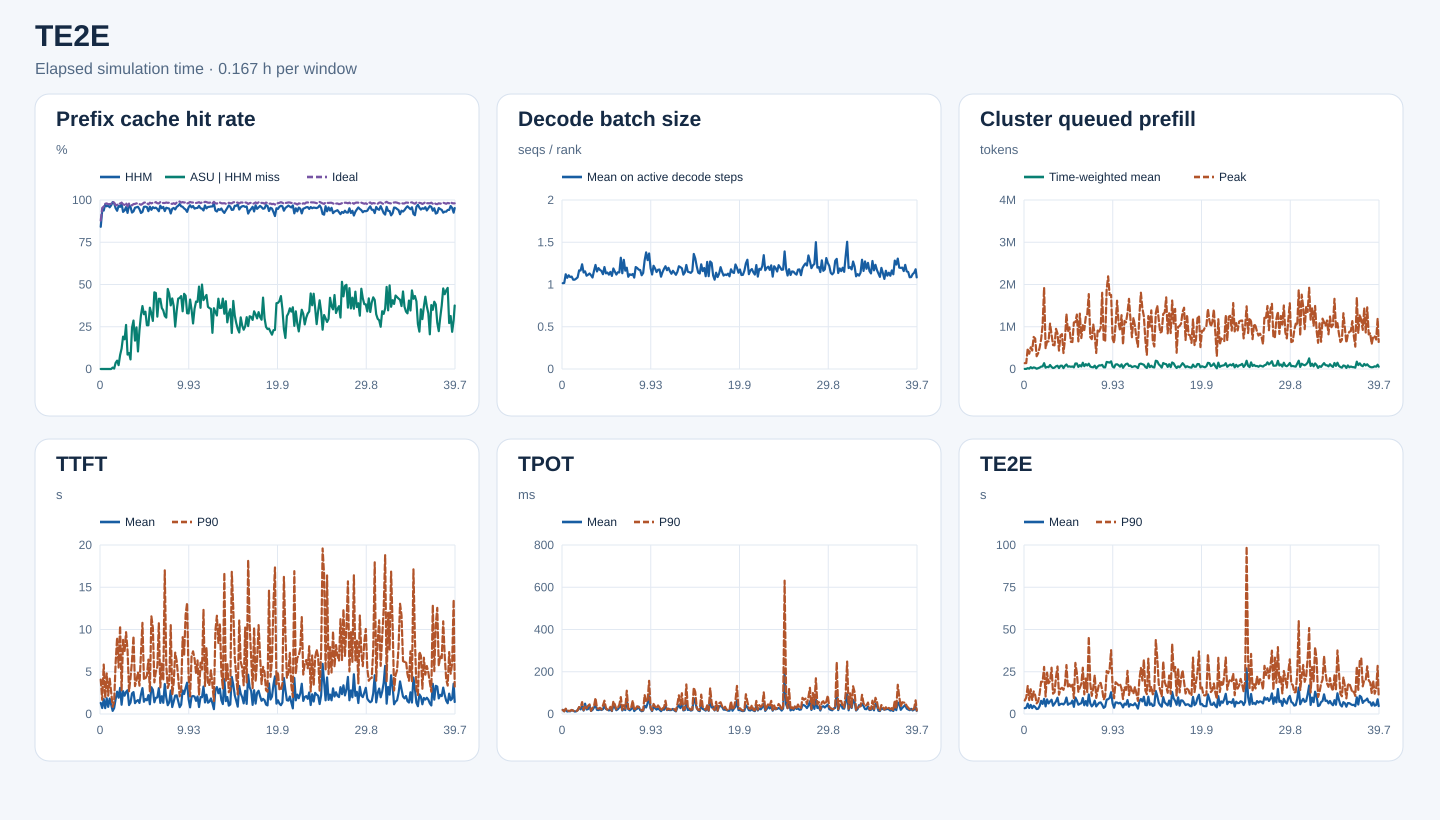

Source data for this figure (header and first rows):
start_s, end_s, requests, input_tokens, hhm_hit_tokens, asu_hit_tokens, ideal_hit_tokens, hhm_hit_rate, asu_hit_rate_on_hhm_miss, ideal_hit_rate, decode_rank_steps, decode_bs_mean, queued_prefill_tokens_mean, queued_prefill_tokens_peak, ttft_samples, ttft_mean_ms, ttft_p90_ms, tpot_samples, tpot_mean_ms, tpot_p90_ms, te2e_samples, te2e_mean_ms, te2e_p90_ms
0, 600, 196, 2557339, 2151888, 0, 2246560, 0.8415, 0.0, 0.8785, 7015, 1.015, 2180, 138329, 196, 1311, 4073, 196, 19.48, 19.23, 196, 3427, 7977
600, 1200, 384, 7201799, 6762880, 0, 6862432, 0.9391, 0.0, 0.9529, 25396, 1.018, 2033, 139568, 384, 707.2, 1679, 384, 12.99, 12.75, 384, 3703, 9679
1200, 1800, 607, 18177864, 17039872, 0, 17475568, 0.9374, 0.0, 0.9614, 36824, 1.121, 20160, 485666, 607, 1778, 5852, 607, 22.67, 25.18, 607, 6098, 16553
1800, 2400, 672, 24030704, 23386896, 0, 23496064, 0.9732, 0.0, 0.9778, 39584, 1.079, 8800, 361812, 672, 693.6, 1898, 672, 11.73, 13.4, 672, 3563, 8184
2400, 3000, 606, 27115086, 26106336, 0, 26564640, 0.9628, 0.0, 0.9797, 34287, 1.109, 42900, 513252, 606, 1872, 4800, 606, 13.47, 15.49, 606, 5401, 14639
3000, 3600, 868, 29046150, 28092272, 0, 28320608, 0.9672, 0.0, 0.975, 45715, 1.088, 18224, 437199, 868, 843.9, 2167, 868, 12.56, 14.61, 868, 3482, 8282
3600, 4200, 801, 28822123, 27574960, 0, 28122608, 0.9567, 0.0, 0.9757, 39956, 1.093, 38140, 757952, 801, 1828, 4184, 801, 18.67, 19.15, 801, 4872, 13342
4200, 4800, 855, 33039693, 32004464, 0, 32289024, 0.9687, 0.0, 0.9773, 43940, 1.057, 27567, 720388, 855, 1086, 2587, 855, 16.15, 15.62, 855, 4091, 11108
4800, 5400, 803, 34689385, 34260288, 3584, 34295120, 0.9876, 0.008352, 0.9886, 45631, 1.057, 6618, 302303, 803, 369.7, 846.5, 803, 11.55, 12.67, 803, 2920, 6286
5400, 6000, 915, 35312912, 34613024, 1792, 34768032, 0.9802, 0.00256, 0.9846, 42483, 1.069, 19674, 374176, 915, 699.9, 1478, 915, 12.43, 13.74, 915, 3108, 7415
6000, 6600, 694, 24532769, 23347888, 43088, 23777024, 0.9517, 0.03636, 0.9692, 33974, 1.085, 32900, 503745, 694, 1746, 6032, 694, 18.15, 17.56, 694, 4679, 12053
6600, 7200, 827, 30013951, 28101424, 94640, 29137968, 0.9363, 0.04948, 0.9708, 43856, 1.167, 56352, 702625, 827, 2642, 9042, 827, 31.15, 32.9, 827, 7773, 19115
7200, 7800, 1095, 42722320, 41241872, 33792, 41867920, 0.9653, 0.02283, 0.98, 55838, 1.165, 61336, 1036040, 1095, 1928, 5493, 1095, 21.79, 30.3, 1095, 5970, 19142
7800, 8400, 1341, 58262984, 55898688, 195264, 57004464, 0.9594, 0.08259, 0.9784, 67134, 1.239, 137213, 1924376, 1341, 3093, 10425, 1341, 35.92, 56.26, 1341, 8968, 27857
8400, 9000, 991, 49566330, 48435904, 136528, 48799472, 0.9772, 0.1208, 0.9845, 54122, 1.143, 31489, 487887, 991, 1097, 2796, 991, 16.11, 18.41, 991, 4498, 10372
9000, 9600, 841, 32041818, 29785616, 432064, 31219472, 0.9296, 0.1915, 0.9743, 44363, 1.156, 50594, 656640, 841, 2700, 8769, 841, 48.86, 36.12, 841, 8630, 24464
9600, 10200, 827, 31022296, 29098432, 338064, 30124560, 0.938, 0.1757, 0.9711, 47237, 1.104, 43553, 651521, 827, 2166, 7385, 827, 21.28, 26.54, 827, 6248, 18199
10200, 10800, 792, 41853261, 40101056, 456720, 41089936, 0.9581, 0.2607, 0.9818, 50570, 1.116, 94563, 1074558, 792, 2615, 9682, 792, 23.24, 38.35, 792, 7473, 19555
10800, 11400, 744, 22525986, 20808832, 146624, 21686848, 0.9238, 0.08539, 0.9627, 44603, 1.13, 48479, 815072, 744, 2817, 7506, 744, 38.04, 45.4, 744, 8446, 27394
11400, 12000, 882, 38853370, 37698752, 109280, 38033760, 0.9703, 0.09465, 0.9789, 58299, 1.109, 22868, 566672, 882, 1057, 2679, 882, 14.59, 15.05, 882, 4885, 12031
12000, 12600, 851, 32033671, 30710544, 75024, 31106208, 0.9587, 0.0567, 0.971, 51159, 1.083, 32283, 560766, 851, 1350, 4260, 851, 19.55, 28.94, 851, 6055, 12868
12600, 13200, 972, 31589140, 29243280, 573440, 30585520, 0.9257, 0.2444, 0.9682, 59038, 1.162, 64244, 951045, 972, 2436, 6336, 972, 31.18, 37.69, 972, 7471, 21758
13200, 13800, 1109, 41898972, 39071744, 810640, 40892160, 0.9325, 0.2867, 0.976, 70989, 1.231, 77204, 840342, 1109, 2593, 9209, 1109, 39.97, 75.78, 1109, 9634, 28106
13800, 14400, 1027, 36452955, 34784736, 280256, 35609392, 0.9542, 0.168, 0.9769, 57438, 1.154, 22959, 435198, 1027, 1282, 3300, 1027, 19.63, 27.29, 1027, 5205, 11413
14400, 15000, 1484, 55672502, 53276176, 589856, 54573744, 0.957, 0.2462, 0.9803, 81801, 1.194, 76879, 793043, 1484, 1522, 3969, 1484, 18.55, 25.32, 1484, 5887, 14823
15000, 15600, 1335, 51323152, 49261152, 214000, 50202720, 0.9598, 0.1038, 0.9782, 63136, 1.173, 77944, 824973, 1335, 1645, 4940, 1335, 21.73, 29.4, 1335, 6104, 15496
15600, 16200, 848, 29234016, 27647216, 364080, 28537088, 0.9457, 0.2294, 0.9762, 60314, 1.16, 20622, 377306, 848, 1304, 3353, 848, 18.96, 21.31, 848, 5648, 14312
16200, 16800, 1064, 38464456, 35507760, 942112, 37383424, 0.9231, 0.3186, 0.9719, 51072, 1.122, 76476, 697103, 1064, 2304, 7138, 1064, 22.8, 40.24, 1064, 6773, 17320
16800, 17400, 1143, 48846592, 45408096, 1280640, 47720560, 0.9296, 0.3724, 0.9769, 71209, 1.207, 107230, 1304252, 1143, 3062, 10787, 1143, 37.85, 62.9, 1143, 9708, 28975
17400, 18000, 1267, 51248605, 49165904, 675024, 50433680, 0.9594, 0.3241, 0.9841, 66942, 1.132, 55064, 881541, 1267, 1450, 4061, 1267, 23.62, 28.56, 1267, 5474, 15562
18000, 18600, 1034, 50902047, 48903264, 677632, 50174384, 0.9607, 0.339, 0.9857, 67653, 1.142, 62849, 985533, 1034, 1773, 4210, 1034, 20.55, 19.46, 1034, 6168, 17530
18600, 19200, 854, 41769599, 40015456, 453792, 40982208, 0.958, 0.2587, 0.9811, 56079, 1.117, 52268, 643826, 854, 1623, 4547, 854, 16.78, 20.39, 854, 6238, 16197
19200, 19800, 812, 37358030, 34886608, 639568, 36395776, 0.9338, 0.2588, 0.9742, 55688, 1.149, 60251, 638104, 812, 2235, 6437, 812, 21.58, 33.84, 812, 7899, 17941
19800, 20400, 903, 39011738, 37469920, 559216, 38389584, 0.9605, 0.3627, 0.9841, 54010, 1.102, 38504, 1101947, 903, 1152, 2691, 903, 13.87, 15.5, 903, 4229, 9363
20400, 21000, 1101, 52976124, 49897712, 1011536, 51925440, 0.9419, 0.3286, 0.9802, 64097, 1.189, 130845, 1109781, 1101, 3169, 11576, 1101, 38.06, 59.91, 1101, 9732, 30234
21000, 21600, 1222, 65289850, 62511168, 790528, 64242256, 0.9574, 0.2845, 0.984, 68578, 1.153, 130010, 1288928, 1222, 2862, 10184, 1222, 31.12, 44.51, 1222, 7998, 24171
21600, 22200, 1041, 52843768, 50298816, 1154768, 51959824, 0.9518, 0.4537, 0.9833, 61946, 1.118, 49257, 653254, 1041, 1387, 3743, 1041, 17.87, 22.22, 1041, 5487, 13149
22200, 22800, 1268, 65539131, 62575152, 1332336, 64724032, 0.9548, 0.4495, 0.9876, 71746, 1.145, 91368, 1310202, 1268, 1915, 5026, 1268, 22.41, 29, 1268, 6019, 15526
22800, 23400, 1244, 49700493, 47035120, 825776, 48741008, 0.9464, 0.3098, 0.9807, 53864, 1.143, 60101, 732090, 1244, 1962, 5559, 1244, 31.65, 43.75, 1244, 6385, 17875
23400, 24000, 1483, 68287590, 63753280, 1884400, 66903456, 0.9336, 0.4156, 0.9797, 67002, 1.317, 147836, 1035401, 1483, 3059, 10761, 1483, 44.36, 80.02, 1483, 9464, 27401
24000, 24600, 1335, 69982446, 67618192, 980608, 69118976, 0.9662, 0.4148, 0.9877, 73663, 1.133, 66297, 922359, 1335, 1312, 3147, 1335, 16.59, 19.86, 1335, 5188, 11618
24600, 25200, 1497, 64310709, 61180816, 1131040, 63161328, 0.9513, 0.3614, 0.9821, 75284, 1.292, 114440, 1234560, 1497, 2104, 6080, 1497, 25.2, 41.78, 1497, 7641, 21015
25200, 25800, 1283, 57589281, 55220048, 820304, 56591104, 0.9589, 0.3462, 0.9827, 61084, 1.164, 82885, 1300270, 1283, 1325, 3970, 1283, 18.63, 25.25, 1283, 4938, 12967
25800, 26400, 1268, 57518733, 53749216, 1182736, 56494160, 0.9345, 0.3138, 0.9822, 62439, 1.199, 125707, 1772870, 1268, 3549, 16999, 1268, 63.73, 110.3, 1268, 11599, 45768
26400, 27000, 1067, 49294246, 47030960, 688400, 48559856, 0.9541, 0.3042, 0.9851, 57258, 1.092, 58087, 754607, 1067, 1940, 5756, 1067, 22.58, 24.66, 1067, 6318, 18176
27000, 27600, 1148, 47990110, 45665552, 1100912, 47178448, 0.9516, 0.4736, 0.9831, 68390, 1.121, 45053, 706391, 1148, 1040, 3082, 1148, 17.18, 23.7, 1148, 4511, 10758
27600, 28200, 1161, 47317198, 44898032, 1074464, 46566448, 0.9489, 0.4441, 0.9841, 62854, 1.113, 40027, 1057049, 1161, 1376, 3635, 1161, 23.22, 32.28, 1161, 5575, 15351
28200, 28800, 849, 36858578, 33919968, 1105824, 36066304, 0.9203, 0.3763, 0.9785, 43029, 1.124, 78878, 793811, 849, 2780, 10513, 849, 37.82, 63.7, 849, 7912, 22936
28800, 29400, 917, 32633275, 30940384, 707056, 31887696, 0.9481, 0.4177, 0.9772, 50679, 1.082, 17149, 378651, 917, 824.3, 2273, 917, 13.95, 17.39, 917, 4489, 9500
29400, 30000, 1354, 52230132, 49765744, 918720, 51244368, 0.9528, 0.3728, 0.9811, 77932, 1.207, 58979, 937925, 1354, 1491, 3712, 1354, 20.9, 25.46, 1354, 5641, 14028
30000, 30600, 1228, 46489610, 43893520, 651168, 45374768, 0.9442, 0.2508, 0.976, 61382, 1.195, 86030, 886602, 1228, 2177, 7263, 1228, 25.37, 36.58, 1228, 6674, 18086
30600, 31200, 1236, 60188669, 57749264, 837632, 59278816, 0.9595, 0.3434, 0.9849, 63761, 1.176, 84294, 972726, 1236, 2212, 6269, 1236, 34.71, 32.65, 1236, 6861, 18380
31200, 31800, 1339, 71149144, 68713792, 1013680, 70205776, 0.9658, 0.4162, 0.9867, 73284, 1.171, 98100, 1804279, 1339, 1527, 4370, 1339, 18.25, 25.69, 1339, 5467, 14366
31800, 32400, 1252, 68977456, 67348240, 684880, 68356016, 0.9764, 0.4204, 0.991, 65032, 1.109, 40290, 682444, 1252, 809, 2090, 1252, 13.15, 17.06, 1252, 3626, 8516
32400, 33000, 1070, 53743340, 51735424, 866320, 52912016, 0.9626, 0.4315, 0.9845, 50732, 1.136, 38346, 654905, 1070, 1102, 2689, 1070, 15.54, 17.9, 1070, 4328, 10433
33000, 33600, 1495, 79124279, 75945648, 1085696, 78148048, 0.9598, 0.3416, 0.9877, 62669, 1.286, 167044, 1873201, 1495, 2789, 9091, 1495, 38.93, 90.56, 1495, 8442, 25432
33600, 34200, 1560, 83974001, 79766560, 1871808, 82697568, 0.9499, 0.4449, 0.9848, 78828, 1.38, 159842, 2193594, 1560, 2371, 7031, 1560, 30.87, 57.37, 1560, 8778, 24127
34200, 34800, 1459, 72380585, 68298608, 1770176, 71398432, 0.9436, 0.4337, 0.9864, 62470, 1.289, 151797, 1753674, 1459, 3097, 11735, 1459, 50.83, 66.4, 1459, 9491, 26626
34800, 35400, 1578, 71930455, 66876784, 1668016, 70493616, 0.9297, 0.3301, 0.98, 62377, 1.367, 181157, 1753091, 1578, 3707, 13152, 1578, 84.38, 157.1, 1578, 12898, 37771
35400, 36000, 1262, 56084392, 53627328, 808272, 55085648, 0.9562, 0.329, 0.9822, 65508, 1.192, 58134, 714465, 1262, 1732, 4307, 1262, 25.67, 30.91, 1262, 6231, 15533
... 179 more rows
